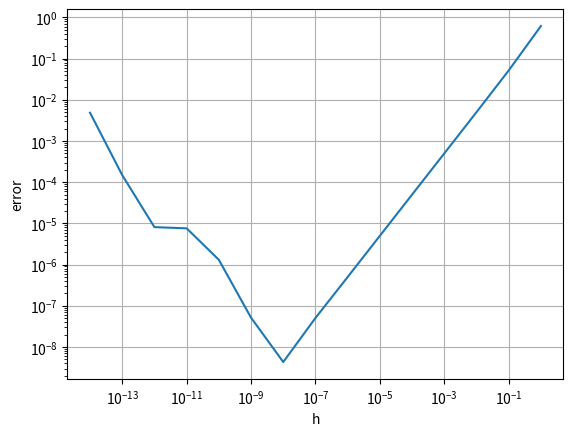

The script that saved this image:
#########################################
# Programa para evaluar la derivada de  #
# el seno en un punto.                  #
# [redacted]
#########################################

import math
import matplotlib.pyplot as plt
import numpy as np

#La sig. func. estima la derivada del seno.
#usando diferencia hacia adelante.
def Dsin(x, h):
    derivate = (math.sin(x+h)-math.sin(x))/h
    return derivate

#La sig. func. calcula la derivada del seno
# usando diferencia centrada.

h = np.zeros(15)
error = np.zeros(15)

for i in range(0,15):
    h[i] = 10**(-i) #Se define la 'h' del paso
    x = math.pi/4 #Se define el pnto donde se deriva
    aprox = Dsin(x, h[i]) #Se calcula la aprox primer metodo
    real = math.cos(x) #Este es el valor real
    error[i] = abs((aprox-real))/real #Se calcula el error relatvo

fig, ax = plt.subplots()

ax.set_yscale('log')
ax.semilogx(h, error)
ax.grid()
ax
plt.xlabel('h')
plt.ylabel('error')


plt.show()
